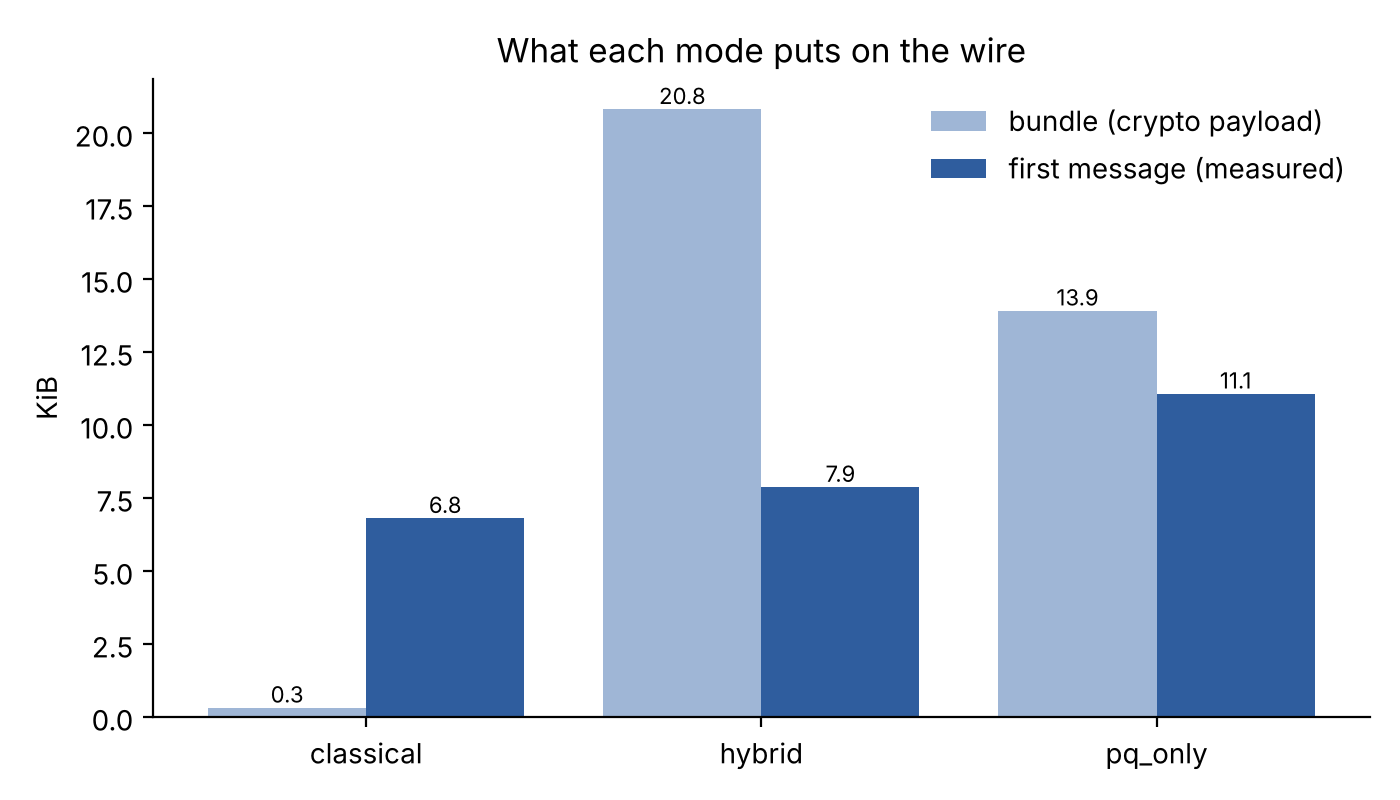

The table this chart was drawn from, first rows:
mode, bundle_payload_bytes, first_message_payload_bytes, bundle_wire_bytes, first_message_wire_bytes
classical, 320, 160, 21406, 6969
hybrid, 21313, 6509, 21406, 8061
pq_only, 14247, 9658, 21406, 11333
